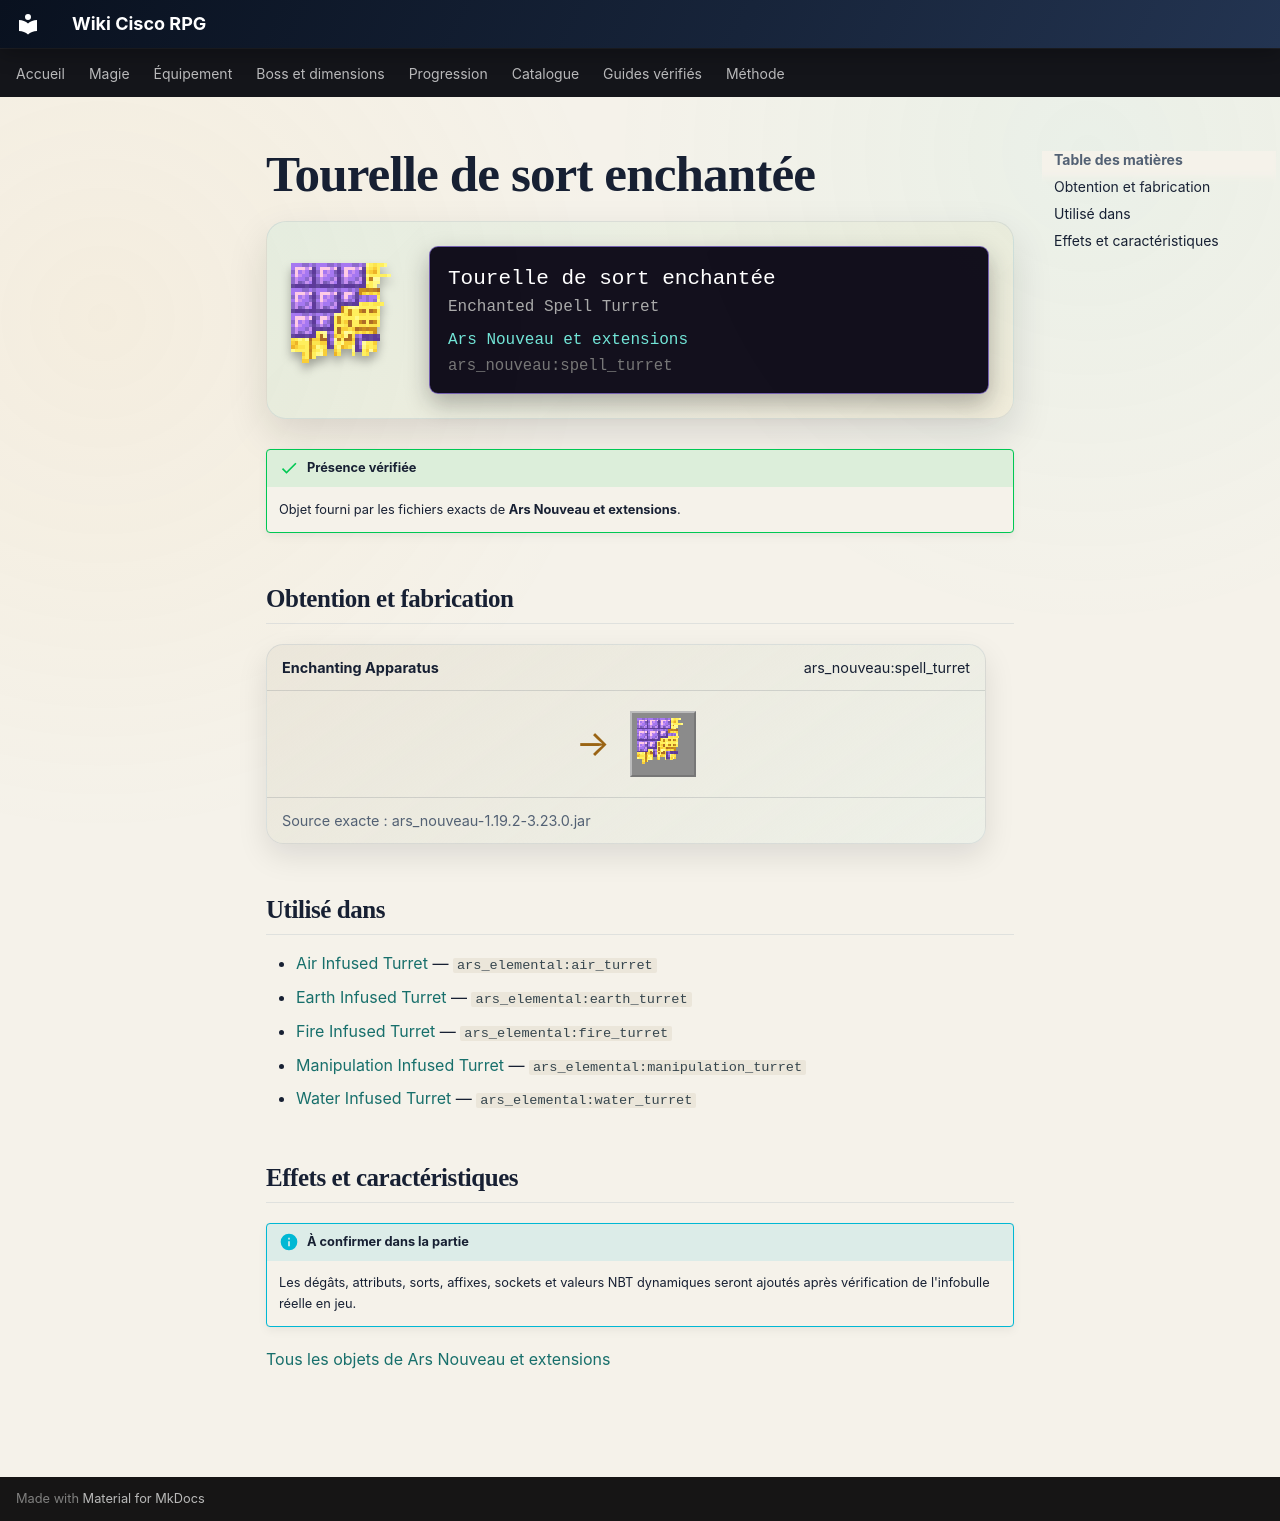

repository: Kloups-Dev/wiki-cisco-rpg · page: catalogue/objets/ars_nouveau/spell_turret/index.html · generator: mkdocs

# Tourelle de sort enchantée

<div class="mc-item-showcase">
<img class="mc-item-icon" src="../../../../assets/generated/items/ars_nouveau/spell_turret.png" alt="Tourelle de sort enchantée">
<div class="mc-tooltip-card">
<div class="mc-tooltip-card__name">Tourelle de sort enchantée</div>
<div class="mc-tooltip-card__alias">Enchanted Spell Turret</div>
<div class="mc-tooltip-card__mod">Ars Nouveau et extensions</div>
<div class="mc-tooltip-card__id">ars_nouveau:spell_turret</div>
</div>
</div>

!!! success "Présence vérifiée"
    Objet fourni par les fichiers exacts de **Ars Nouveau et extensions**.

## Obtention et fabrication

<div class="jei-recipe"><div class="jei-recipe__head"><strong>Enchanting Apparatus</strong><span>ars_nouveau:spell_turret</span></div><div class="jei-recipe__body"><div class="jei-inputs"></div><span class="jei-arrow">→</span><span class="jei-slot jei-slot--result"><img src="../../../../assets/generated/items/ars_nouveau/spell_turret.png" alt=""></span></div><div class="jei-recipe__source">Source exacte : ars_nouveau-1.19.2-3.23.0.jar</div></div>

## Utilisé dans

- [Air Infused Turret](../../../catalogue/objets/ars_elemental/air_turret.md) — <code>ars_elemental:air_turret</code>
- [Earth Infused Turret](../../../catalogue/objets/ars_elemental/earth_turret.md) — <code>ars_elemental:earth_turret</code>
- [Fire Infused Turret](../../../catalogue/objets/ars_elemental/fire_turret.md) — <code>ars_elemental:fire_turret</code>
- [Manipulation Infused Turret](../../../catalogue/objets/ars_elemental/manipulation_turret.md) — <code>ars_elemental:manipulation_turret</code>
- [Water Infused Turret](../../../catalogue/objets/ars_elemental/water_turret.md) — <code>ars_elemental:water_turret</code>

## Effets et caractéristiques

!!! info "À confirmer dans la partie"
    Les dégâts, attributs, sorts, affixes, sockets et valeurs NBT dynamiques seront ajoutés après vérification de l'infobulle réelle en jeu.

[Tous les objets de Ars Nouveau et extensions](../../../contenu/ars-nouveau.md)
